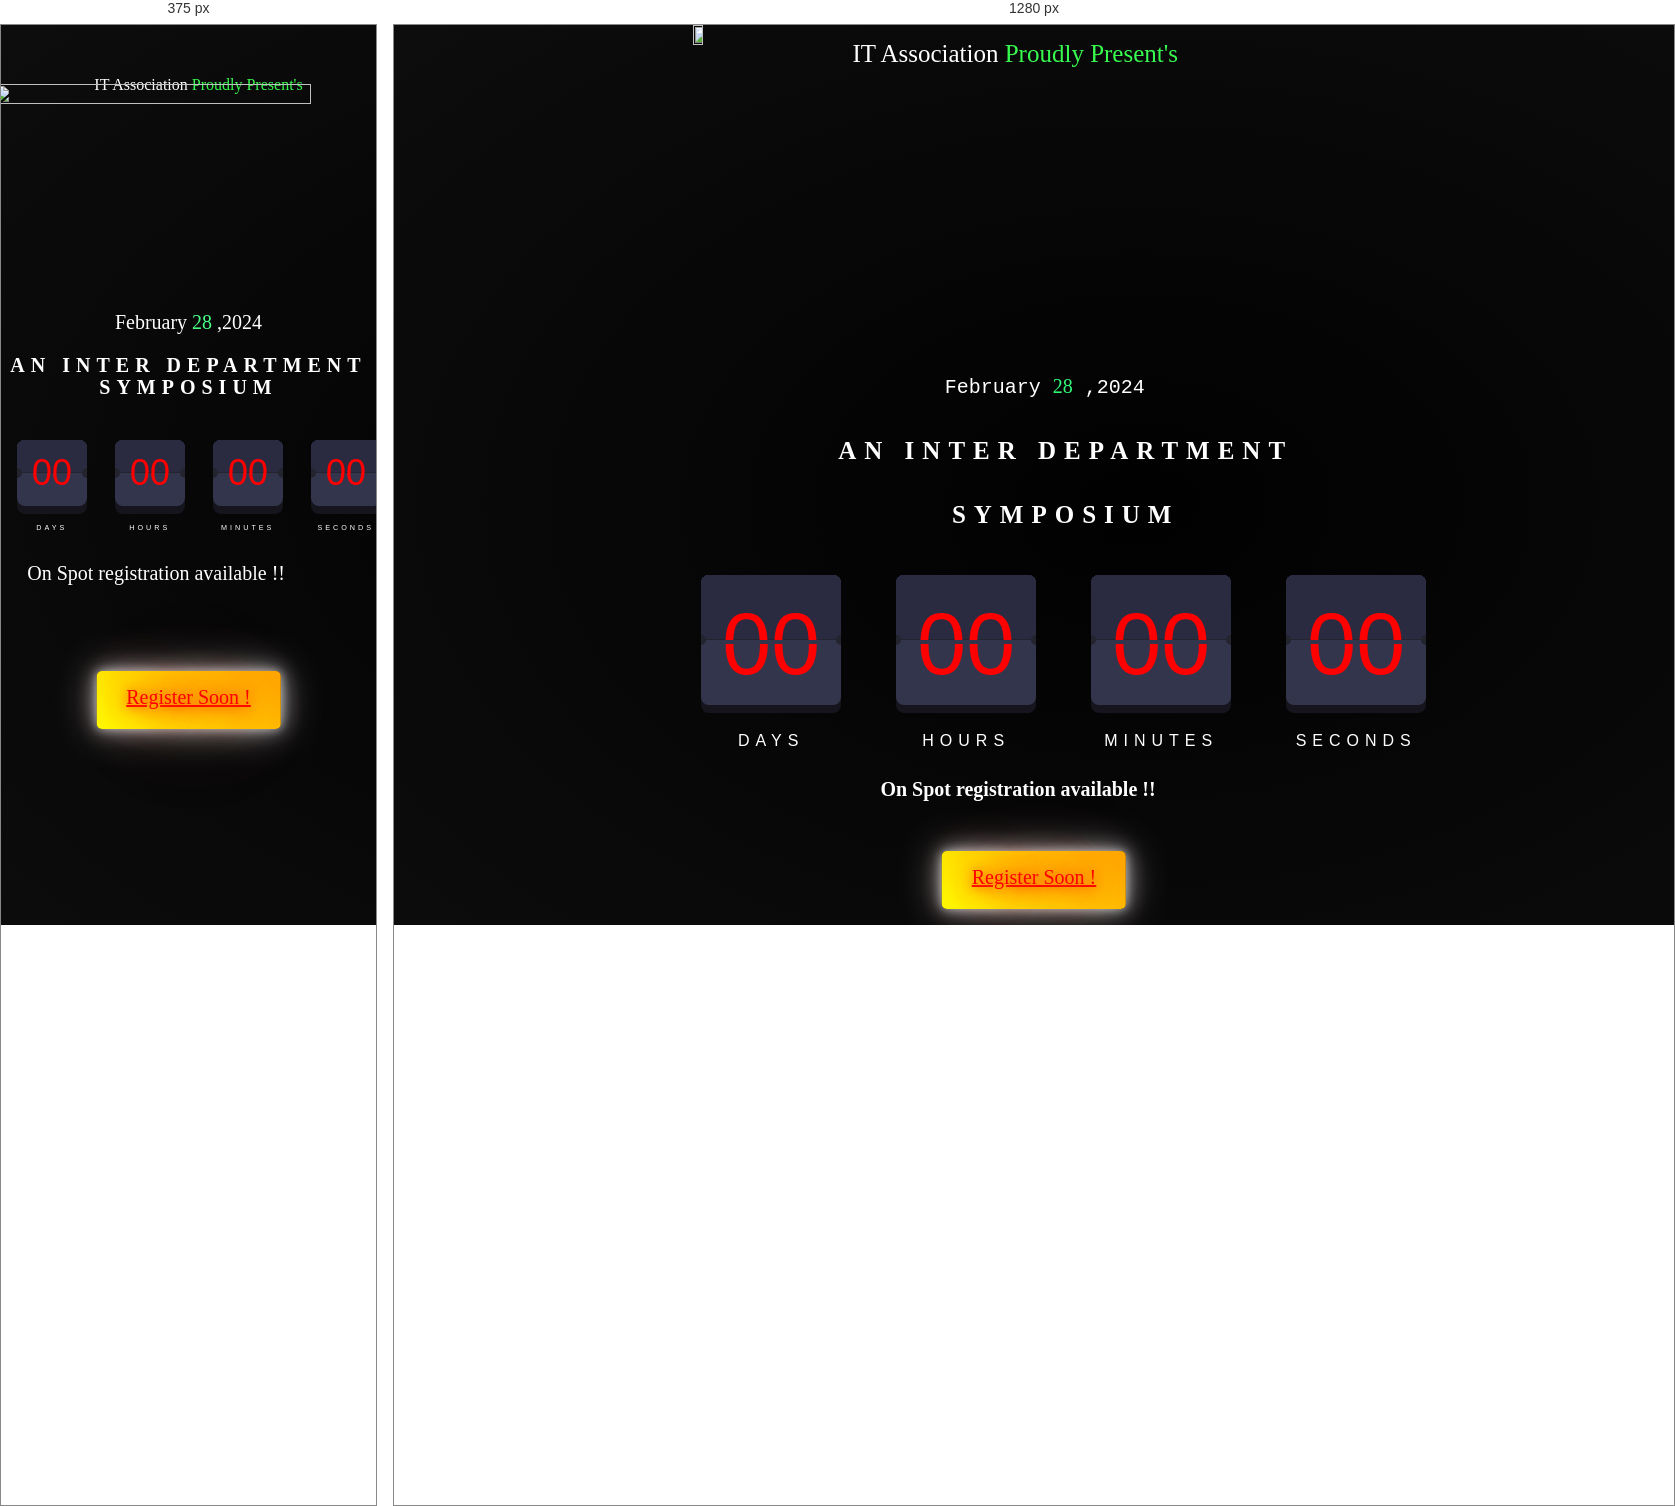
Rendered at 375 px and 1280 px, left to right.

<!-- file: clock.html -->
<!DOCTYPE html>
<html lang="english">

<head>
  <meta charset="UTF-8">
  <meta http-equiv="X-UA-Compatible" content="IE-edge">
  <meta name="viewport" content="width=device-width, initial-scale=1.0">
  <title>KEC | Events</title>
  <script src="https://kit.fontawesome.com/2cc749d790.js" crossorigin="anonymous"></script>
  <link rel="stylesheet" href="https://pro.fontawesome.com/releases/v5.10.0/css/all.css" />
  <link rel="stylesheet" href="style-clk.css">
</head>

<body>

  <script src="https://cdnjs.cloudflare.com/ajax/libs/gsap/3.5.1/gsap.min.js"></script>
  <div id="particles-js">


    
    <div class="heading">
      <p class="a1">IT Association <span class="pp">Proudly Present's</span></p>
      <div class="img">
        <img src="viv-lg.png">
      </div>
    <p class="feb"> February <span>28</span> ,2024 </p>
    <h1 id="headline">An Inter Department Symposium</h1>
  </div>
  <div class="countdown">

    <div class="countdown-block">
      <span class="days time-elem">
        <span class="top">00</span>
        <span class="top-back">
          <span>00</span>
        </span>
        <span class="bottom">00</span>
        <span class="bottom-back">
          <span>00</span>
        </span>
      </span>
      <span class="title">Days</span>
    </div>


    <div class="countdown-block">
      <span class="hours time-elem">
        <span class="top">00</span>
        <span class="top-back">
          <span>00</span>
        </span>
        <span class="bottom">00</span>
        <span class="bottom-back">
          <span>00</span>
        </span>
      </span>
      <span class="title">Hours</span>
    </div>


    <div class="countdown-block">
      <span class="minutes time-elem">
        <span class="top">00</span>
        <span class="top-back">
          <span>00</span>
        </span>
        <span class="bottom">00</span>
        <span class="bottom-back">
          <span>00</span>
        </span>
      </span>
      <span class="title">Minutes</span>
    </div>

    <div class="countdown-block">
      <span class="seconds time-elem">
        <span class="top">00</span>
        <span class="top-back">
          <span>00</span>
        </span>
        <span class="bottom">00</span>
        <span class="bottom-back">
          <span>00</span>
        </span>
      </span>
      <span class="title">Seconds</span>
    </div>

  </div>

  <script src="https://cdn.jsdelivr.net/particles.js/2.0.0/particles.min.js"></script>

    
  </div>


  <!-- <button id="explore-button">Explore</button> -->

  <script src="https://cdn.jsdelivr.net/npm/vue@2.6.14/dist/vue.js"></script>
  <script src="https://cdn.jsdelivr.net/npm/moment@2.29.1/moment.min.js"></script>
  <script src="script.js"></script>

  <p class="onspt">On Spot registration available !!</p>
  <a id="explore-button" href="#">Register Soon !</a>
</body>
<script src="script-clk.js"></script>

</html>


/* @media block from style-clk.css */
@media only screen and (max-width: 768px) 
{
  body {
    font-size: 8px;
  }

  main {
    padding-top: 18vh;
  }

  h1 {
    font-size: 4px;
    letter-spacing: 6px;
    line-height: 22px;
    text-align: center;

  }

  .img img{
    width: 320px;
    margin-top: 18.5%;
    margin-right: 0%;
    margin-left: -60%;
  }
  .a1 {
   
    margin-left: 85px;
    
}
 
  .a1{
    font-size:16px;
    margin-top: -230px;
    text-align: center;
    width: 60%;
    padding-top: 30px;
    font-family: Chalkduster, fantasy	;
    color: #ffffff;


  }
  .a1 span{
    font-family: Copperplate, Papyrus, fantasy;
    color:rgb(56, 251, 79);
 
  }
  .a1 {
   
    position: fixed;
}
.heading .feb{
  color: #fff;
  text-align: center;
  font-size:20px;
  font-family: Copperplate, Papyrus, fantasy;

  }
  .feb span{
    color: #47ff84;
    font-family: Chalkduster, fantasy	;
  }
 
  .heading {
    margin-left: 0%;
    margin-top: 7%;
    color: #ffffff;
    font-size:15px;

}
  .heading {
    text-align: center;
    color: #ffffff;
}
  .heading {
    width: 100%;
    color: #ffffff;
    text-align: center;

}
.feb {
  
  margin-right: 0%;
}
.heading {
  
  color: #ffffff;
}
#headline {
  font-size: 20px;
  font-family:Blippo, fantasy		 ;
  margin-right: 0%;
}



  .countdown{
    align-items: center;
    left:4.2%;
    top:-15%;
  }
  .countdown-block {
    margin-right: 3px;
  }

  .countdown-block:last-child {
    margin-right: 0;
  }

  .title {
    font-size: 0.9em;
    letter-spacing: 3px;
  }

  .time-elem {
    height: 66px;
    width: 70px;
    font-size: 4.5em;
    line-height: 66px;
    margin-bottom: 17px;
  }
  .onspt{
    top:58%;
    align-items: center;
    font-size: 15px;
  }
  .onspt {
    position: fixed;
    align-items: center;
    left:7%;
    font-weight: 400;
    font-family: Copperplate, Papyrus, fantasy;
    font-size: 20px;
    color: #ffffff;
}
  #explore-button{
    top:75%;
    width:max-content;
    font-family: Copperplate, Papyrus, fantasy;
    color: rgb(255, 0, 0);

  }
}